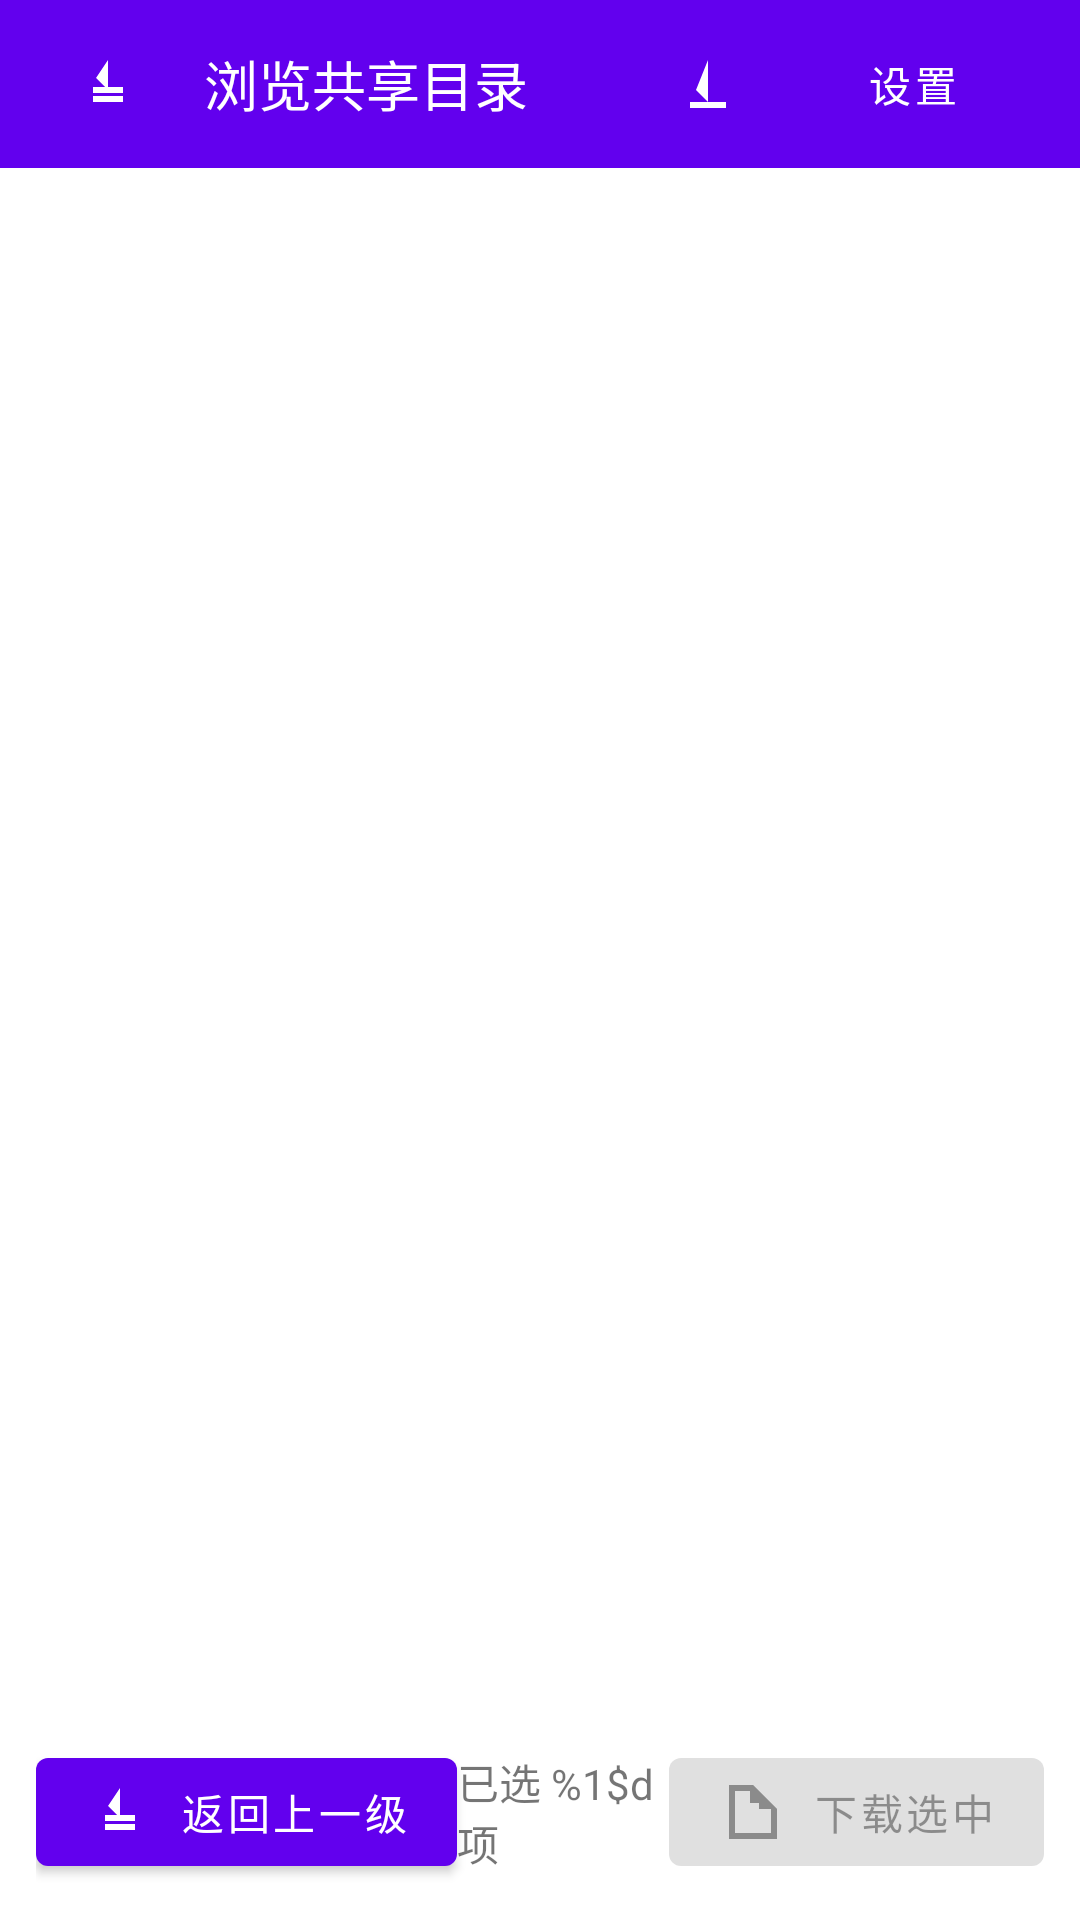

Reconstruct the res/layout file that produces this screen, plus the resources it refers to.
<!-- AndroidManifest.xml: application theme Theme.NasBrowser -->
<!-- res/layout/fragment_browser.xml -->
<?xml version="1.0" encoding="utf-8"?>
<LinearLayout xmlns:android="http://schemas.android.com/apk/res/android"
    xmlns:app="http://schemas.android.com/apk/res-auto"
    android:orientation="vertical"
    android:layout_width="match_parent"
    android:layout_height="match_parent"
    android:fitsSystemWindows="true">

    
    <LinearLayout
        android:orientation="horizontal"
        android:background="?attr/colorPrimary"
        android:gravity="center_vertical"
        android:paddingStart="@dimen/padding_std"
        android:paddingEnd="@dimen/padding_std"
        android:layout_width="match_parent"
        android:layout_height="@dimen/app_bar_height">

        <ImageButton
            android:id="@+id/btnUp"
            android:background="?attr/selectableItemBackgroundBorderless"
            android:src="@drawable/ic_arrow_up"
            android:contentDescription="@string/up_directory"
            android:layout_width="48dp"
            android:layout_height="48dp" />

        <TextView
            android:id="@+id/tvPath"
            android:layout_width="0dp"
            android:layout_height="wrap_content"
            android:layout_weight="1"
            android:text="@string/title_browser"
            android:textColor="@color/white"
            android:textSize="@dimen/text_title"
            android:ellipsize="start"
            android:singleLine="true"
            android:paddingStart="8dp"
            android:paddingEnd="8dp" />

        <ImageButton
            android:id="@+id/btnRefresh"
            android:background="?attr/selectableItemBackgroundBorderless"
            android:src="@drawable/ic_refresh"
            android:contentDescription="@string/refresh"
            android:layout_width="48dp"
            android:layout_height="48dp" />

        <com.google.android.material.button.MaterialButton
            android:id="@+id/btnSettings"
            android:layout_width="wrap_content"
            android:layout_height="48dp"
            android:text="@string/settings"
            android:textColor="@color/white"
            style="@style/Widget.MaterialComponents.Button.TextButton" />
    </LinearLayout>

    <ProgressBar
        android:id="@+id/progress"
        style="?android:attr/progressBarStyleHorizontal"
        android:layout_width="match_parent"
        android:layout_height="wrap_content"
        android:indeterminate="true"
        android:visibility="gone" />

    <androidx.recyclerview.widget.RecyclerView
        android:id="@+id/recycler"
        android:layout_width="match_parent"
        android:layout_height="0dp"
        android:layout_weight="1"
        android:clipToPadding="false"
        android:padding="@dimen/padding_std"
        android:scrollbars="vertical" />

    <TextView
        android:id="@+id/tvEmpty"
        android:layout_width="match_parent"
        android:layout_height="0dp"
        android:layout_weight="1"
        android:text="@string/empty_folder"
        android:textSize="@dimen/text_title"
        android:gravity="center"
        android:visibility="gone" />

    
    <LinearLayout
        android:orientation="horizontal"
        android:background="?attr/colorSurface"
        android:gravity="center_vertical"
        android:padding="@dimen/padding_std"
        android:layout_width="match_parent"
        android:layout_height="wrap_content">

        <com.google.android.material.button.MaterialButton
            android:id="@+id/btnUpBottom"
            android:layout_width="wrap_content"
            android:layout_height="wrap_content"
            android:text="@string/up_directory"
            app:icon="@drawable/ic_arrow_up"
            style="@style/Widget.MaterialComponents.Button" />

        <TextView
            android:id="@+id/tvSelected"
            android:layout_width="0dp"
            android:layout_height="wrap_content"
            android:layout_weight="1"
            android:text="@string/selected_count"
            android:textSize="@dimen/text_body" />

        <com.google.android.material.button.MaterialButton
            android:id="@+id/btnTransfers"
            android:layout_width="wrap_content"
            android:layout_height="wrap_content"
            android:text="@string/open_transfers"
            style="@style/Widget.MaterialComponents.Button.TextButton"
            android:visibility="gone" />

        <com.google.android.material.button.MaterialButton
            android:id="@+id/btnDownload"
            android:layout_width="wrap_content"
            android:layout_height="wrap_content"
            android:text="@string/btn_download"
            android:enabled="false"
            app:icon="@drawable/ic_download"
            style="@style/Widget.MaterialComponents.Button" />
    </LinearLayout>

</LinearLayout>
<!-- resources referenced by this layout -->
<resources>
  <color name="white">#FFFFFFFF</color>
  <dimen name="app_bar_height">56dp</dimen>
  <dimen name="padding_std">12dp</dimen>
  <dimen name="text_body">14sp</dimen>
  <dimen name="text_title">18sp</dimen>
  <!-- drawable ic_arrow_up (drawable) -->
  <vector xmlns:android="http://schemas.android.com/apk/res/android"
      android:width="24dp"
      android:height="24dp"
      android:viewportWidth="24"
      android:viewportHeight="24">
      <path
          android:fillColor="#FFFFFFFF"
          android:pathData="M12,4L12,14L8,10L12,4L12,4Z" />
      <path
          android:fillColor="#FFFFFFFF"
          android:pathData="M7,13L17,13L17,15L7,15Z" />
      <path
          android:fillColor="#FFFFFFFF"
          android:pathData="M7,16L17,16L17,18L7,18Z" />
  </vector>
  <!-- drawable ic_download (drawable) -->
  <vector xmlns:android="http://schemas.android.com/apk/res/android"
      android:width="24dp"
      android:height="24dp"
      android:viewportWidth="24"
      android:viewportHeight="24">
      <path
          android:fillColor="#FF4CAF50"
          android:pathData="M12,3L20,11L20,21L4,21L4,3L12,3ZM11,9L11,5L6,5L6,19L18,19L18,11L14,11L14,9L11,9Z" />
  </vector>
  <!-- drawable ic_refresh (drawable) -->
  <vector xmlns:android="http://schemas.android.com/apk/res/android"
      android:width="24dp"
      android:height="24dp"
      android:viewportWidth="24"
      android:viewportHeight="24">
      <path
          android:fillColor="#FFFFFFFF"
          android:pathData="M12,4L12,18L8,14L12,4Z" />
      <path
          android:fillColor="#FFFFFFFF"
          android:pathData="M6,18L18,18L18,20L6,20Z" />
  </vector>
  <string name="btn_download">下载选中</string>
  <string name="empty_folder">此目录为空</string>
  <string name="open_transfers">传输 %1$d/%2$d</string>
  <string name="refresh">刷新</string>
  <string name="selected_count">已选 %1$d 项</string>
  <string name="settings">设置</string>
  <string name="title_browser">浏览共享目录</string>
  <string name="up_directory">返回上一级</string>
  <style name="Theme.NasBrowser" parent="Theme.MaterialComponents.DayNight.NoActionBar">
          <item name="colorPrimary">@color/purple_500</item>
          <item name="colorPrimaryVariant">@color/purple_700</item>
          <item name="colorOnPrimary">@color/white</item>
          <item name="colorSecondary">@color/teal_200</item>
          <item name="colorOnSecondary">@color/black</item>
          <item name="android:statusBarColor">@color/purple_500</item>
          <item name="android:navigationBarColor">@color/purple_700</item>
      </style>
  <color name="purple_500">#FF6200EE</color>
  <color name="purple_700">#FF3700B3</color>
  <color name="teal_200">#FF03DAC5</color>
  <color name="black">#FF000000</color>
</resources>
